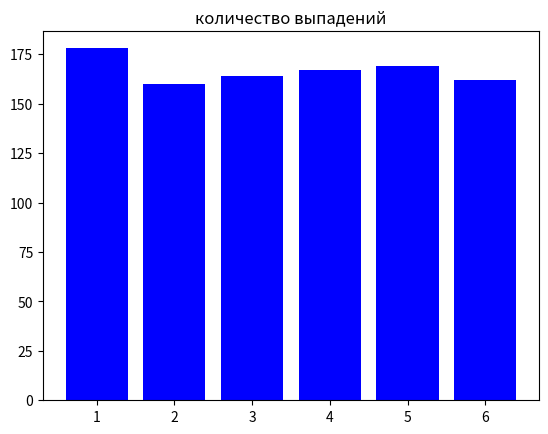

Write the Python code that produced this figure.
# Задача:
# Смоделируйте 1000 бросков игрального кубика.
# Найдите:
# Сколько раз выпадало каждое значение (от 1 до 6).
# Вероятность выпадения каждого значения.
# Максимальное количество подряд выпавших одинаковых значений.
# Визуализируйте результаты в виде гистограммы.
import numpy as np
import matplotlib.pyplot as plt

mas=np.random.randint(1,7,size=(1000,))
#print(mas)
numbers,col=np.unique(mas, return_counts=True)
print("вероятность выпадения чисел от 1 до 6: ",end='')
for i in range(6):
    print(col[i]/1000,end=" ")
print()
maximum=1
cur=1
for i in range(999):
    if mas[i]==mas[i+1]:
        cur+=1
    else:
        maximum=max(maximum,cur)
        cur=1
print(maximum)
plt.bar(numbers,col,color="blue")
plt.title("количество выпадений")
plt.show()
